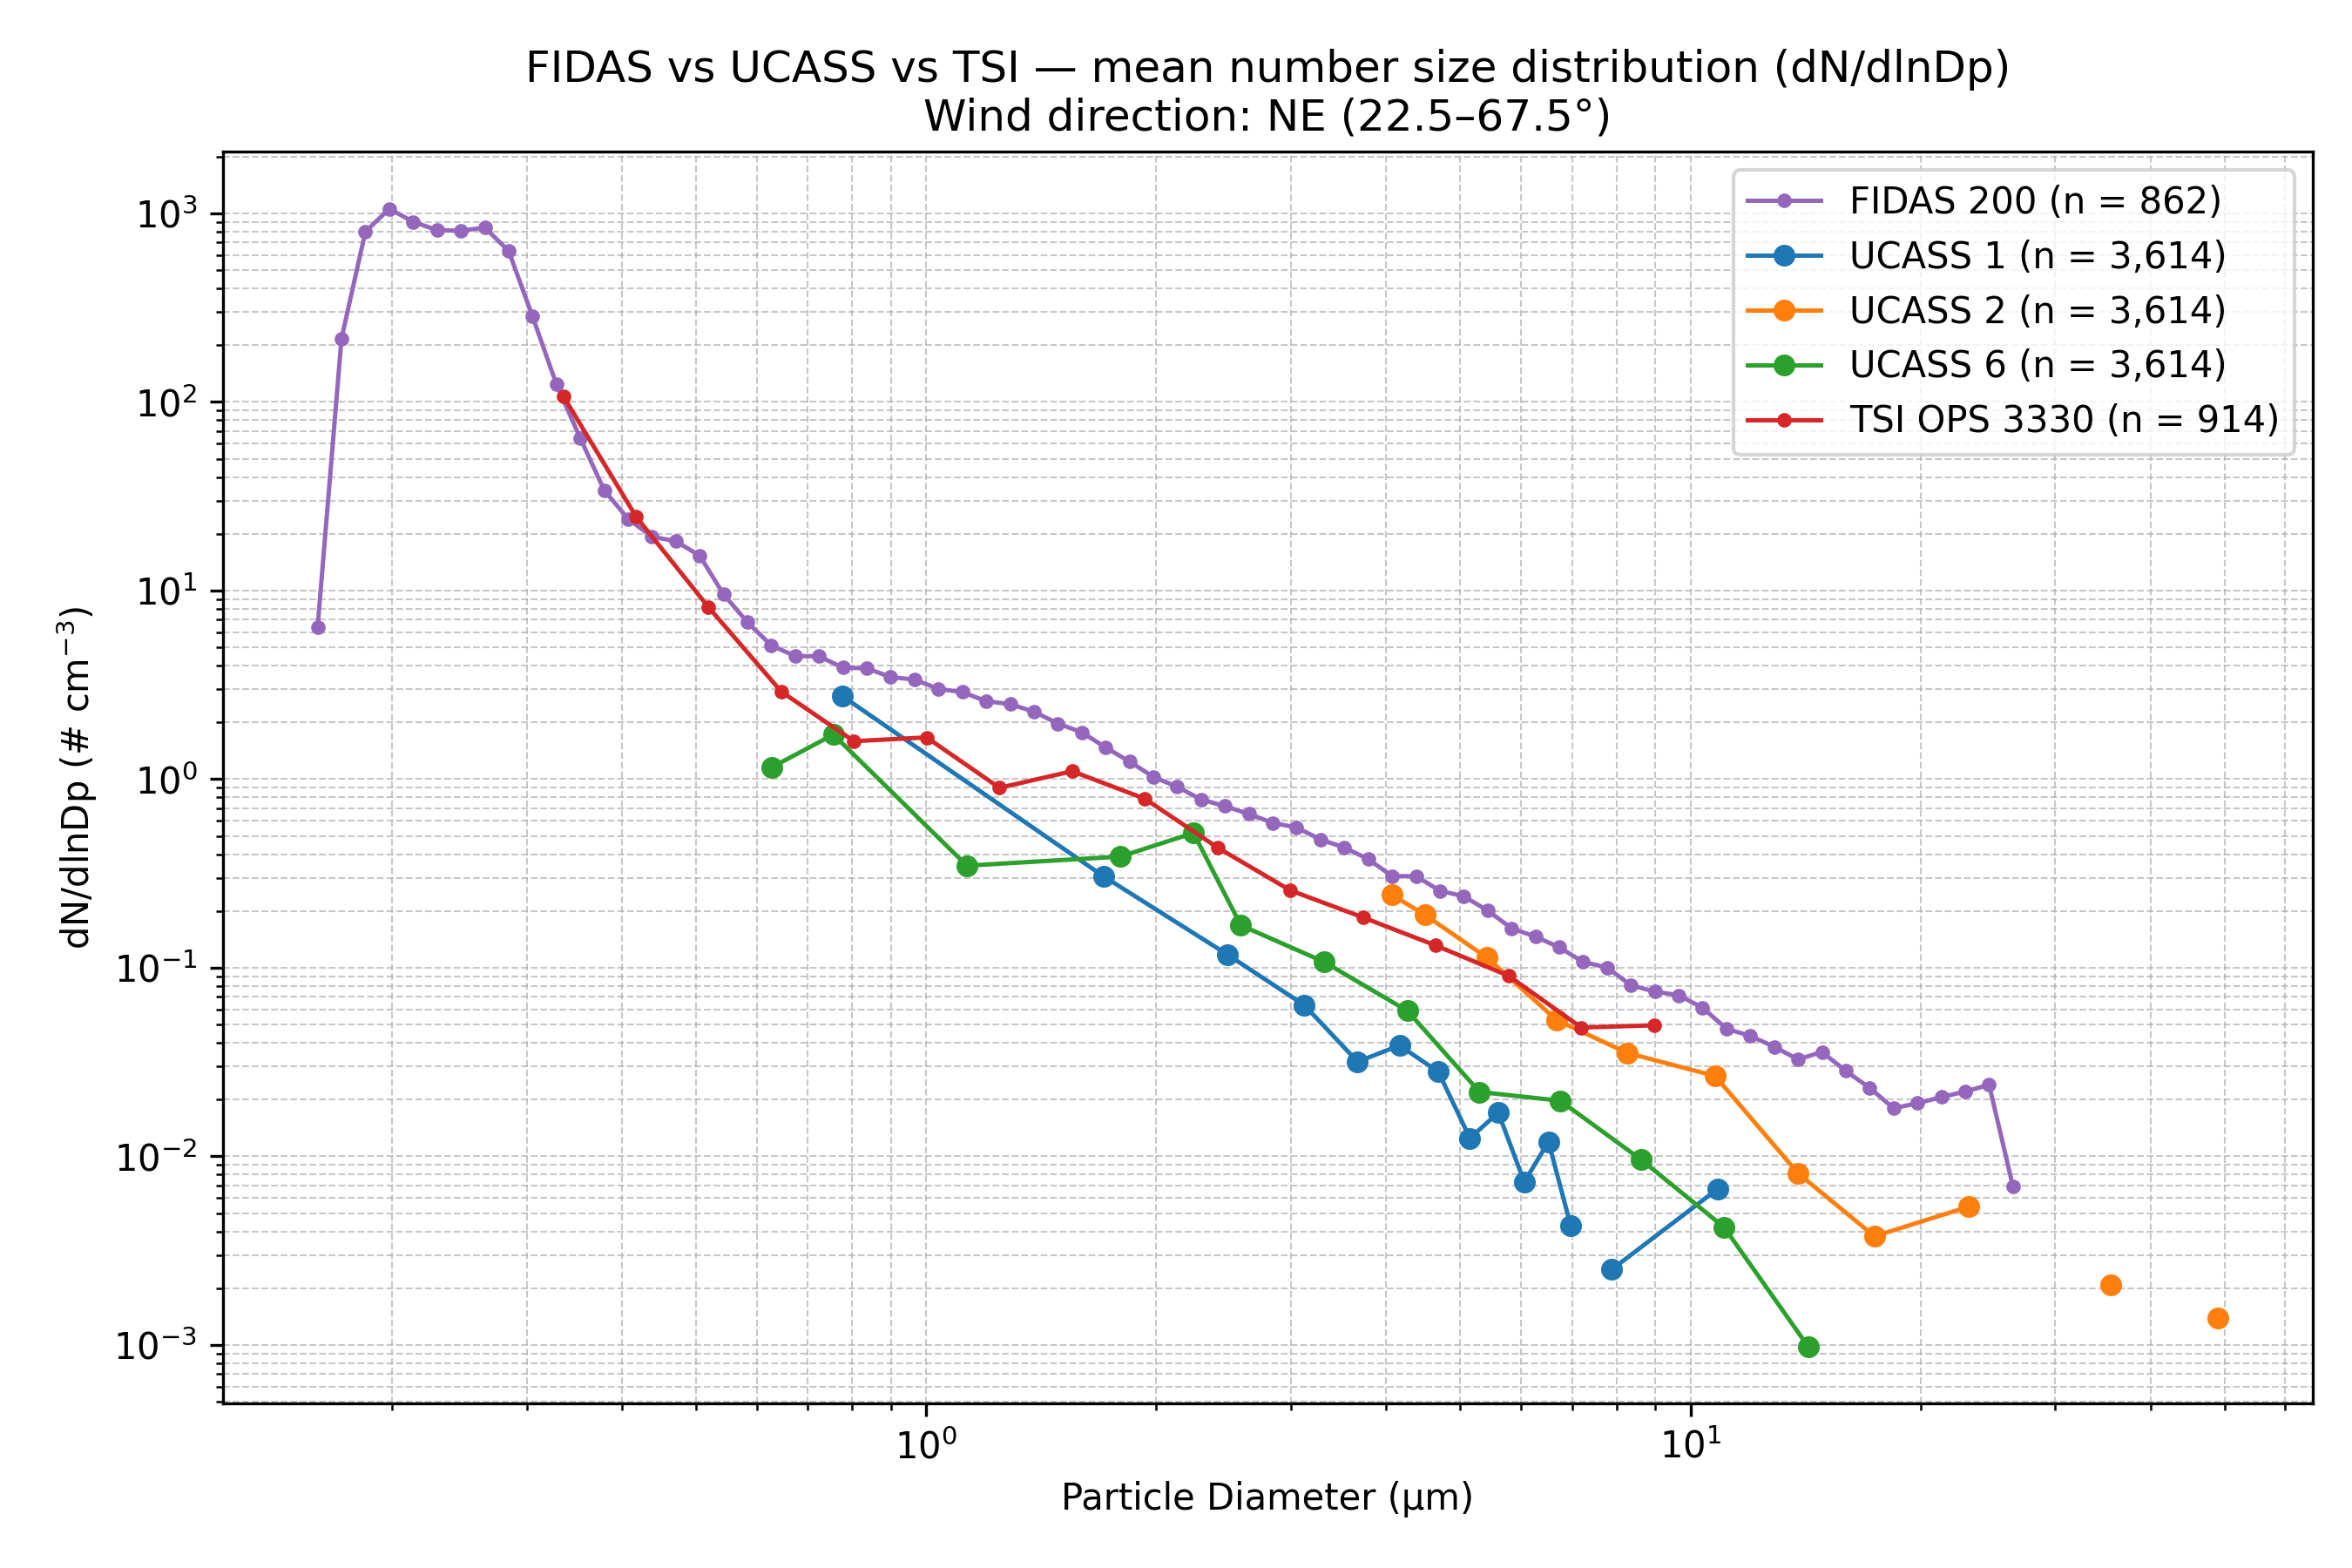

Source data for this figure (header and first rows):
Wind_Direction_Class, Instrument, Diameter_um, dN_dlnDp, N_Samples
NE (22.5–67.5°), FIDAS 200, 0.1037, 0.0, 862
NE (22.5–67.5°), FIDAS 200, 0.1115, 0.0, 862
NE (22.5–67.5°), FIDAS 200, 0.1198, 0.0, 862
NE (22.5–67.5°), FIDAS 200, 0.1287, 0.0, 862
NE (22.5–67.5°), FIDAS 200, 0.1383, 0.0, 862
NE (22.5–67.5°), FIDAS 200, 0.1486, 0.0, 862
NE (22.5–67.5°), FIDAS 200, 0.1597, 6.416, 862
NE (22.5–67.5°), FIDAS 200, 0.1717, 217.1, 862
NE (22.5–67.5°), FIDAS 200, 0.1845, 798.8, 862
NE (22.5–67.5°), FIDAS 200, 0.1982, 1057, 862
NE (22.5–67.5°), FIDAS 200, 0.213, 902.7, 862
NE (22.5–67.5°), FIDAS 200, 0.2289, 814.4, 862
NE (22.5–67.5°), FIDAS 200, 0.246, 808.4, 862
NE (22.5–67.5°), FIDAS 200, 0.2643, 840.3, 862
NE (22.5–67.5°), FIDAS 200, 0.2841, 632.2, 862
NE (22.5–67.5°), FIDAS 200, 0.3053, 283.9, 862
NE (22.5–67.5°), FIDAS 200, 0.328, 124.1, 862
NE (22.5–67.5°), FIDAS 200, 0.3525, 64.2, 862
NE (22.5–67.5°), FIDAS 200, 0.3788, 34.04, 862
NE (22.5–67.5°), FIDAS 200, 0.4071, 24, 862
NE (22.5–67.5°), FIDAS 200, 0.4374, 19.3, 862
NE (22.5–67.5°), FIDAS 200, 0.4701, 18.27, 862
NE (22.5–67.5°), FIDAS 200, 0.5051, 15.31, 862
NE (22.5–67.5°), FIDAS 200, 0.5428, 9.55, 862
NE (22.5–67.5°), FIDAS 200, 0.5833, 6.79, 862
NE (22.5–67.5°), FIDAS 200, 0.6268, 5.118, 862
NE (22.5–67.5°), FIDAS 200, 0.6736, 4.493, 862
NE (22.5–67.5°), FIDAS 200, 0.7239, 4.485, 862
NE (22.5–67.5°), FIDAS 200, 0.7779, 3.899, 862
NE (22.5–67.5°), FIDAS 200, 0.8359, 3.873, 862
NE (22.5–67.5°), FIDAS 200, 0.8983, 3.475, 862
NE (22.5–67.5°), FIDAS 200, 0.9653, 3.371, 862
NE (22.5–67.5°), FIDAS 200, 1.037, 3.01, 862
NE (22.5–67.5°), FIDAS 200, 1.115, 2.896, 862
NE (22.5–67.5°), FIDAS 200, 1.198, 2.59, 862
NE (22.5–67.5°), FIDAS 200, 1.287, 2.5, 862
NE (22.5–67.5°), FIDAS 200, 1.383, 2.28, 862
NE (22.5–67.5°), FIDAS 200, 1.486, 1.972, 862
NE (22.5–67.5°), FIDAS 200, 1.597, 1.773, 862
NE (22.5–67.5°), FIDAS 200, 1.717, 1.473, 862
NE (22.5–67.5°), FIDAS 200, 1.845, 1.239, 862
NE (22.5–67.5°), FIDAS 200, 1.982, 1.029, 862
NE (22.5–67.5°), FIDAS 200, 2.13, 0.9104, 862
NE (22.5–67.5°), FIDAS 200, 2.289, 0.7804, 862
NE (22.5–67.5°), FIDAS 200, 2.46, 0.7189, 862
NE (22.5–67.5°), FIDAS 200, 2.643, 0.654, 862
NE (22.5–67.5°), FIDAS 200, 2.841, 0.586, 862
NE (22.5–67.5°), FIDAS 200, 3.053, 0.5543, 862
NE (22.5–67.5°), FIDAS 200, 3.28, 0.4782, 862
NE (22.5–67.5°), FIDAS 200, 3.525, 0.4343, 862
NE (22.5–67.5°), FIDAS 200, 3.788, 0.3762, 862
NE (22.5–67.5°), FIDAS 200, 4.071, 0.306, 862
NE (22.5–67.5°), FIDAS 200, 4.374, 0.3059, 862
NE (22.5–67.5°), FIDAS 200, 4.701, 0.256, 862
NE (22.5–67.5°), FIDAS 200, 5.051, 0.2392, 862
NE (22.5–67.5°), FIDAS 200, 5.428, 0.201, 862
NE (22.5–67.5°), FIDAS 200, 5.833, 0.1618, 862
NE (22.5–67.5°), FIDAS 200, 6.268, 0.1463, 862
NE (22.5–67.5°), FIDAS 200, 6.736, 0.1283, 862
NE (22.5–67.5°), FIDAS 200, 7.239, 0.1072, 862
... 79 more rows
